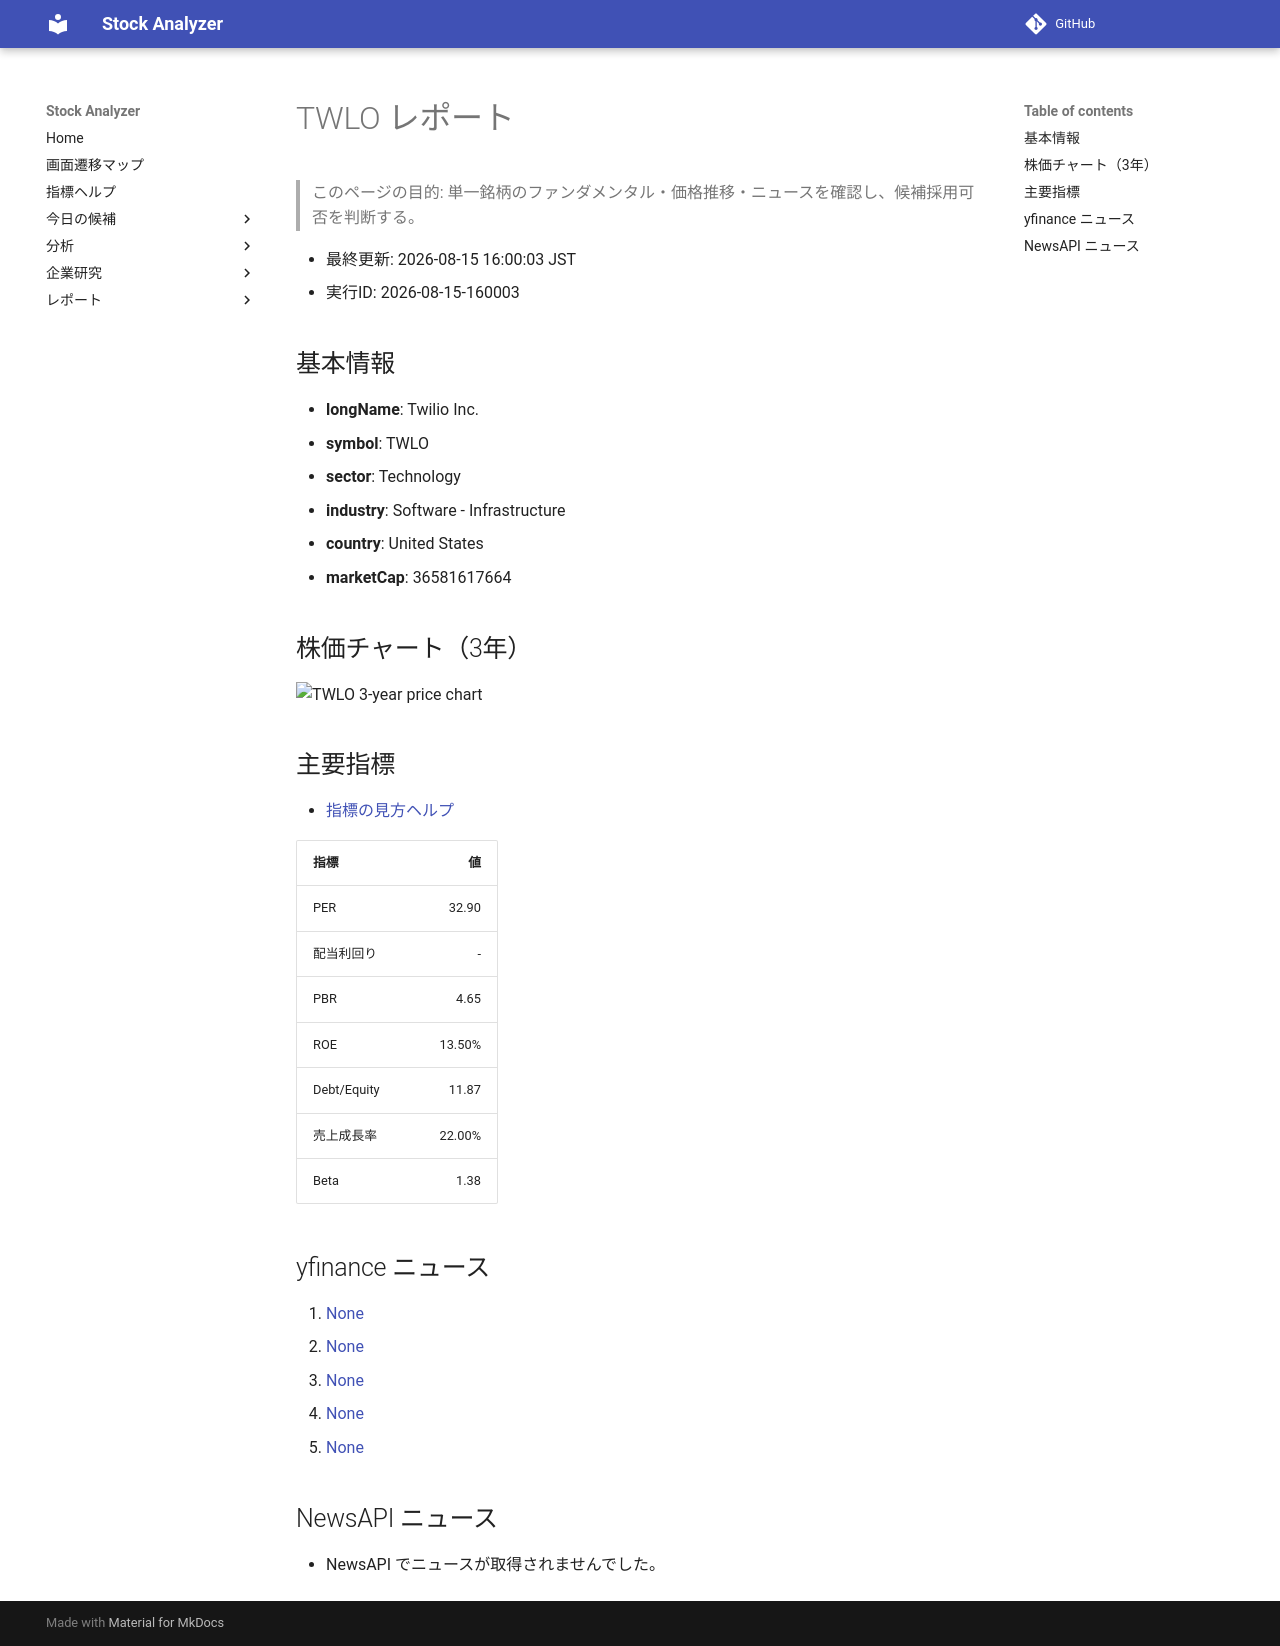

repository: Yumi-note/Making-APP · page: stocks/2026-08-15/160003/TWLO/index.html · generator: mkdocs

# TWLO レポート

> このページの目的: 単一銘柄のファンダメンタル・価格推移・ニュースを確認し、候補採用可否を判断する。

- 最終更新: 2026-08-15 16:00:03 JST
- 実行ID: 2026-08-15-160003

## 基本情報

- **longName**: Twilio Inc.
- **symbol**: TWLO
- **sector**: Technology
- **industry**: Software - Infrastructure
- **country**: United States
- **marketCap**: 36581617664

## 株価チャート（3年）

![TWLO 3-year price chart](TWLO_3y.png)

## 主要指標

- [指標の見方ヘルプ](../../../../indicators.md)

| 指標 | 値 |
|---|---:|
| PER | 32.90 |
| 配当利回り | - |
| PBR | 4.65 |
| ROE | 13.50% |
| Debt/Equity | 11.87 |
| 売上成長率 | 22.00% |
| Beta | 1.38 |

## yfinance ニュース

1. [None](None)
2. [None](None)
3. [None](None)
4. [None](None)
5. [None](None)

## NewsAPI ニュース

- NewsAPI でニュースが取得されませんでした。
